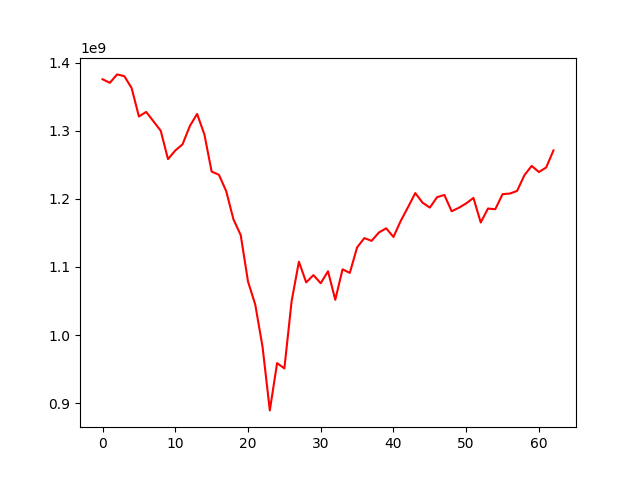

Data behind this chart, as committed beside it:
, 0
0, 1375736030
1, 1370430594
2, 1382862782
3, 1380234381
4, 1362763977
5, 1321074324
6, 1327762098
7, 1313913349
8, 1300097614
9, 1258379783
10, 1271045946
11, 1280145082
12, 1306958224
13, 1324771853
14, 1294857860
15, 1240128355
16, 1235392890
17, 1211448081
18, 1169978215
19, 1146762049
20, 1078662370
21, 1044575576
22, 982586127
23, 889304825
24, 958782042
25, 950957577
26, 1049939479
27, 1107772681
28, 1077324401
29, 1088031221
30, 1076055981
31, 1093669845
32, 1051762022
33, 1096519696
34, 1091307589
35, 1128730010
36, 1142407969
37, 1138372483
38, 1150686056
39, 1156804043
40, 1144123788
41, 1167666610
42, 1187730362
43, 1208551250
44, 1194420526
45, 1187198941
46, 1202561973
47, 1205779602
48, 1181837984
49, 1186986457
50, 1193359745
51, 1201424150
52, 1165334685
53, 1185853825
54, 1184800241
55, 1206924568
56, 1207843170
57, 1211683147
58, 1234644818
59, 1248433643
... 3 more rows
